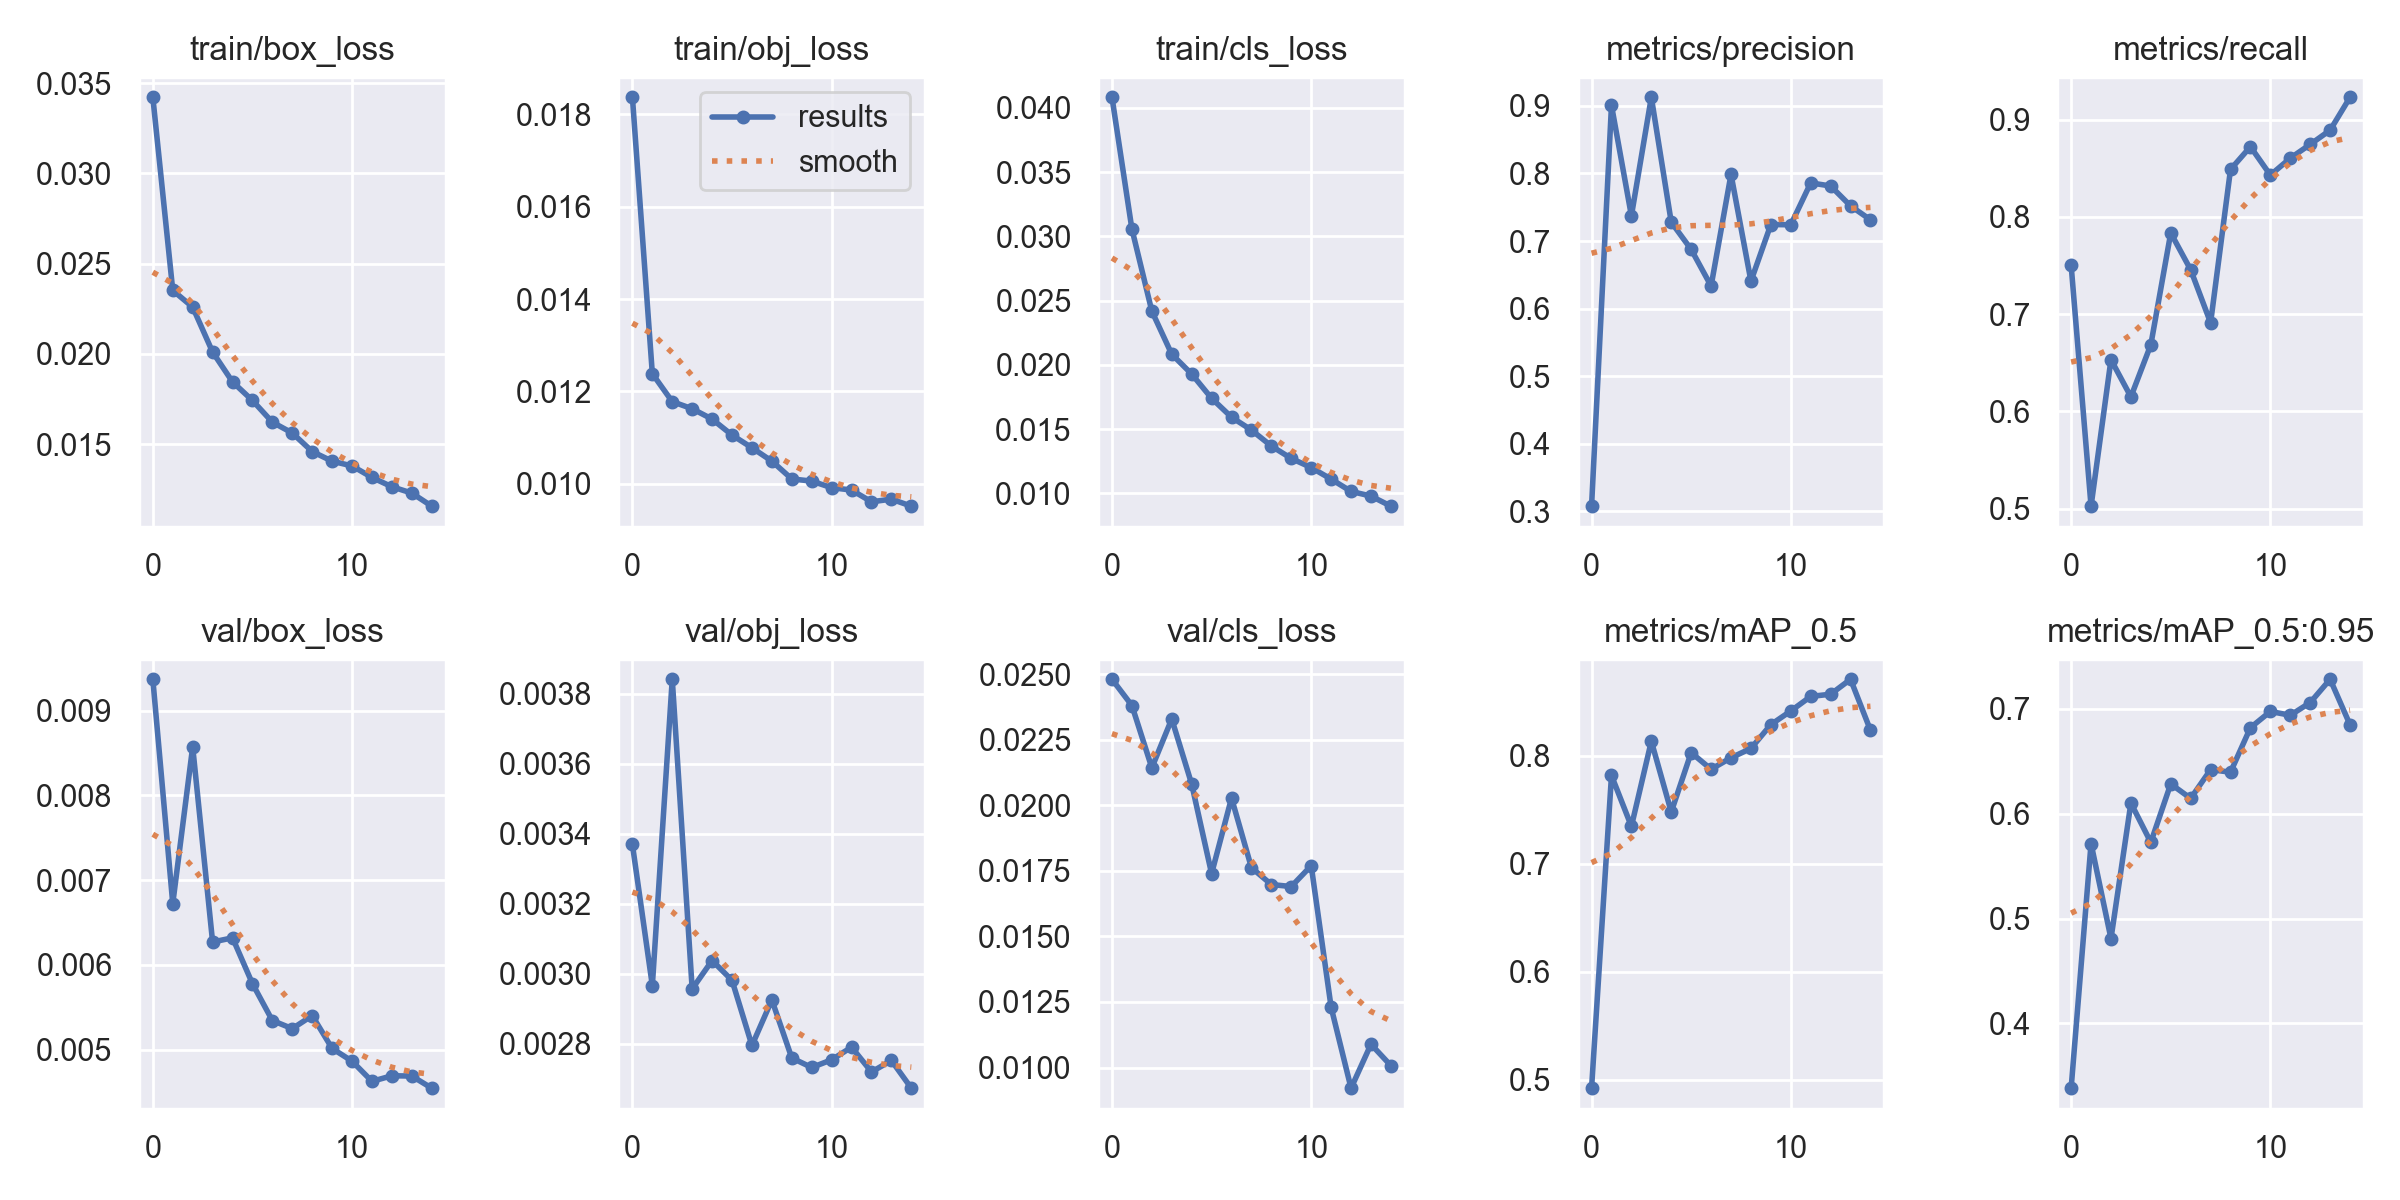

The table this chart was drawn from, first rows:
epoch, train/box_loss, train/obj_loss, train/cls_loss, metrics/precision, metrics/recall, metrics/mAP_0.5, metrics/mAP_0.5:0.95, val/box_loss, val/obj_loss, val/cls_loss, x/lr0, x/lr1, x/lr2
0, 0.03422, 0.01837, 0.04082, 0.3077, 0.7503, 0.4921, 0.3383, 0.009371, 0.003369, 0.0248, 0.07003, 0.00333, 0.00333
1, 0.02352, 0.01239, 0.03056, 0.9008, 0.5026, 0.7815, 0.5715, 0.006723, 0.002966, 0.0238, 0.03959, 0.006223, 0.006223
2, 0.0226, 0.01178, 0.02418, 0.7372, 0.6533, 0.7344, 0.4809, 0.008573, 0.003842, 0.02143, 0.008711, 0.008677, 0.008677
3, 0.02011, 0.01163, 0.02083, 0.9127, 0.615, 0.8132, 0.6101, 0.00627, 0.002957, 0.02329, 0.00802, 0.00802, 0.00802
4, 0.01845, 0.0114, 0.01929, 0.7278, 0.6686, 0.7478, 0.5726, 0.006319, 0.003038, 0.02081, 0.00802, 0.00802, 0.00802
5, 0.01742, 0.01106, 0.0174, 0.6876, 0.7836, 0.8027, 0.6283, 0.005778, 0.002981, 0.01739, 0.00736, 0.00736, 0.00736
6, 0.01622, 0.01078, 0.01593, 0.6334, 0.7457, 0.7873, 0.6145, 0.005343, 0.002795, 0.02027, 0.0067, 0.0067, 0.0067
7, 0.01562, 0.01049, 0.01493, 0.7986, 0.6912, 0.7979, 0.6419, 0.005248, 0.002925, 0.01762, 0.00604, 0.00604, 0.00604
8, 0.0146, 0.01011, 0.01368, 0.6407, 0.8489, 0.8066, 0.6395, 0.005402, 0.002759, 0.01698, 0.00538, 0.00538, 0.00538
9, 0.01406, 0.01006, 0.01272, 0.7244, 0.8723, 0.8286, 0.6819, 0.005014, 0.002732, 0.0169, 0.00472, 0.00472, 0.00472
10, 0.0138, 0.009917, 0.01201, 0.724, 0.843, 0.8412, 0.6974, 0.004863, 0.002754, 0.01769, 0.00406, 0.00406, 0.00406
11, 0.01316, 0.009866, 0.01111, 0.786, 0.8605, 0.8547, 0.6938, 0.004626, 0.00279, 0.0123, 0.0034, 0.0034, 0.0034
12, 0.01264, 0.009612, 0.01015, 0.7814, 0.8746, 0.8568, 0.7058, 0.004691, 0.002719, 0.009215, 0.00274, 0.00274, 0.00274
13, 0.01229, 0.009669, 0.009789, 0.752, 0.8893, 0.8706, 0.7281, 0.004688, 0.002752, 0.01089, 0.00208, 0.00208, 0.00208
14, 0.01157, 0.009517, 0.009004, 0.7313, 0.9231, 0.8233, 0.6846, 0.004545, 0.002673, 0.01007, 0.00142, 0.00142, 0.00142
